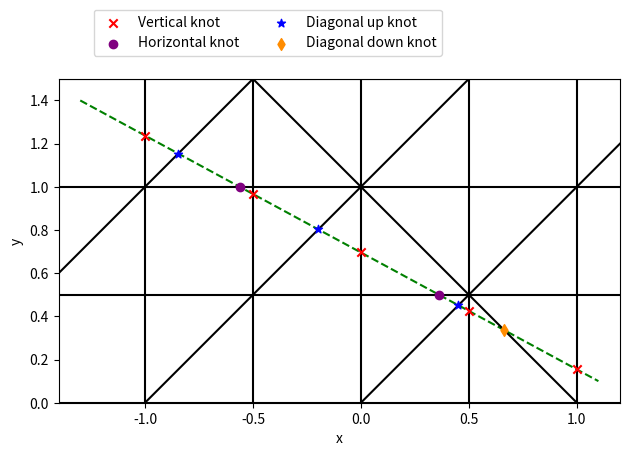

Source code (Python):
"""
getKnots2D.py

Contains getKnots2D function to find the intersection knots between 
a facet and the subgrid lines in 2D.

requires: numpy, matplotlib (only for testMode)
"""

import numpy as np

def getKnots2D(x1 : float, y1 : float, x2 : float, y2 : float, testMode : bool = False):
    """Find the intersection knots between a facet and the subgrid lines in 2D, defined by:
        y=k/2,
        x=k/2,
        y-x=k,
        y+x=k,
    where k is an integer. 
    
    Parameters
    ----------
    x1 : float
        x-coordinate of the first vertex of the facet (line segment)
    y1 : float
        y-coordinate of the first vertex of the facet (line segment)
    x2 : float
        x-coordinate of the second vertex of the facet (line segment)
    y2 : float
        y-coordinate of the second vertex of the facet (line segment)
    testMode : bool, optional
        Whether to plot the facet and its knots
        (default is False)

    Returns
    -------
    knotsSorted : array_like
        Array of shape (Nk, 2) with Nk the number of knots. The first column
        corresponds to x-coordinates, the second to y-coordinates. The knots
        are sorted by increasing distance to the first vertex."""

    # To prevent division by zero when x1 and x2 are equal, the x and y are switched
    # in this case. They are swapped back correctly when returned.
    switchXY = False
    if np.linalg.norm(x2-x1) < 1e-12:
        y1, y2, x1, x2 = x1, x2, y1, y2
        switchXY = True

    # Find line coefficients of the facet as a line segment (y=a*x+b)
    a = (y2-y1)/(x2-x1)
    b = y1-a*x1

    #---------------------------------------------------------
    # Intersection knots with vertical lines
    verKnotsX = np.arange(np.ceil(2*min(x1, x2)).astype(int),
                         np.ceil(2*max(x1, x2)).astype(int))/2
    verKnotsY = a*verKnotsX+b

    #---------------------------------------------------------
    # Intersection knots with horizontal lines
    horKnotsY = np.arange(np.ceil(2*min(y1, y2)).astype(int),
                         np.ceil(2*max(y1, y2)).astype(int))/2
    horKnotsX = (horKnotsY-b)/a

    #---------------------------------------------------------
    # Intersection knots with diagonal lines with slope +1
    diagUpk1 = (a-1)*x1+b
    diagUpk2 = (a-1)*x2+b
    diagUpK = np.arange(np.ceil(min(diagUpk1, diagUpk2)).astype(int),
                        np.ceil(max(diagUpk1, diagUpk2)).astype(int))
    diagUpX = (diagUpK-b)/(a-1)
    diagUpY = diagUpK + diagUpX

    #---------------------------------------------------------
    # Intersection knots with diagonal lines with slope -1
    diagDownk1 = (a+1)*x1 + b
    diagDownk2 = (a+1)*x2 + b
    diagDownK = np.arange(np.ceil(min(diagDownk1, diagDownk2)).astype(int),
                          np.ceil(max(diagDownk1, diagDownk2)).astype(int))
    diagDownX = (diagDownK-b)/(a+1)
    diagDownY = diagDownK - diagDownX

    #---------------------------------------------------------
    # Collect all intersection knots in a (2, Nk) array
    knots = np.vstack((np.concatenate([np.array([x1]), verKnotsX, horKnotsX,
                                       diagUpX, diagDownX, np.array([x2])]),
                       np.concatenate([np.array([y1]), verKnotsY, horKnotsY,
                                       diagUpY, diagDownY, np.array([y2])])))

    # Distance to first vertex (in flipped coordinates if switchXY == True)
    dist = np.linalg.norm(knots - np.array([[x1], [y1]]), axis=0)

    # Sort knots by distance from starting vertex
    sortInds = np.argsort(dist)
    knotsSorted = knots[:,sortInds]

    # Switch back coordinates if needed
    if switchXY:
        knotsSorted = np.vstack((knotsSorted[1], knotsSorted[0]))
 
    # Return knots if not in testmode (default)
    if not testMode:
        return knotsSorted.T

    # The next plotting code is only executed if testmode is on

    # Switch variables also correctly for plotting
    if switchXY:
        verKnotsX, verKnotsY = verKnotsY, verKnotsX
        horKnotsX, horKnotsY = horKnotsY, horKnotsX
        diagUpX, diagUpY = diagUpY, diagUpX
        diagDownX, diagDownY = diagDownY, diagDownX
        y1, y2, x1, x2 = x1, x2, y1, y2
        

    # Plot the facet
    plt.plot([x1, x2], [y1, y2], c='g', linestyle='dashed')

    # Plot the vertical subgrid lines
    plt.scatter(verKnotsX, verKnotsY, marker='x', c='r', zorder=100,
                label='Vertical knot')
    for x in range(2*np.floor(min(x1,x2)).astype(int),
                   2*np.ceil(max(x1,x2)).astype(int), 1):
        plt.axvline(x/2, c='k')

    # Plot the horizontal subgrid lines
    plt.scatter(horKnotsX, horKnotsY, marker='o', c='purple', zorder=100,
                label='Horizontal knot')
    for y in range(2*np.floor(min(y1,y2)).astype(int),
                   2*np.ceil(max(y1,y2)).astype(int), 1):
        plt.axhline(y/2, c='k')

    # Plot the diagonal up subgrid lines
    plt.scatter(diagUpX, diagUpY, marker='*', c='b', zorder=100,
                label='Diagonal up knot')
    for k in diagUpK:
        plt.axline((0, k), slope=1, c='k')

    # Plot the diagonal down subgrid lines
    plt.scatter(diagDownX, diagDownY, marker='d', c='darkorange', zorder=100,
                label='Diagonal down knot')
    for k in diagDownK:
        plt.axline((0, k), slope=-1, c='k')

    #Plot decoration
    plt.xlim(min(x1,x2)-0.1, max(x1,x2)+0.1)
    plt.ylim(min(y1,y2)-0.1, max(y1,y2)+0.1)
    plt.gca().set_aspect('equal')
    plt.xlabel('x')
    plt.ylabel('y')
    plt.legend(ncol=2, bbox_to_anchor=(0.05,1.05))
    plt.tight_layout()
    plt.show()


#Execute in testmode with a test facet if this script is run directly
if __name__ == '__main__':
    
    x1, y1 = -1.3, 1.4
    x2, y2 = 1.1, 0.1

    import matplotlib.pyplot as plt

    print(getKnots2D(x1, y1, x2, y2, testMode=False))
    getKnots2D(x1, y1, x2, y2, testMode=True)
